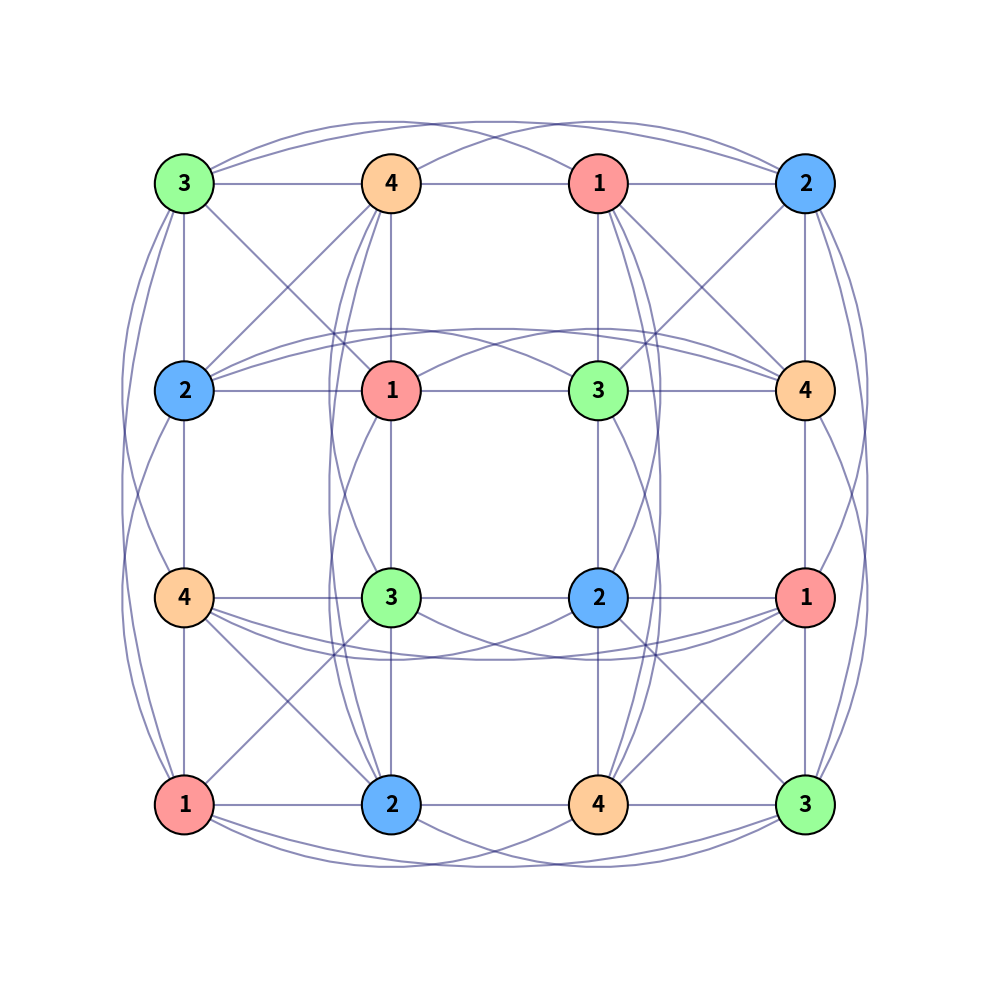

Generate this figure with matplotlib:
import networkx as nx
import matplotlib.pyplot as plt
import numpy as np
G = nx.Graph()
nodes = [(r, c) for r in range(4) for c in range(4)]
G.add_nodes_from(nodes)

for r in range(4):
    for c in range(4):
        for i in range(4):
            if i != c: 
                G.add_edge((r, c), (r, i))
            if i != r: 
                G.add_edge((r, c), (i, c))
        br, bc = 2 * (r // 2), 2 * (c // 2)
        for i in range(2):
            for j in range(2):
                if (br + i, bc + j) != (r, c):
                    G.add_edge((r, c), (br + i, bc + j))
input_grid = [
    [0, 0, 0, 2],
    [0, 1, 0, 0],
    [0, 0, 0, 0],
    [1, 0, 0, 0]
]
initial_colors = {
    (r, c): input_grid[r][c] 
    for r in range(4) for c in range(4) 
    if input_grid[r][c] != 0
}
def solve_coloring(graph, node_colors, num_colors=4):
    if len(node_colors) == len(graph.nodes):
        return node_colors    
    uncolored = [n for n in graph.nodes if n not in node_colors]
    uncolored.sort(key=lambda n: len([neighbor for neighbor in graph.neighbors(n) if neighbor in node_colors]), reverse=True)
    node = uncolored[0]    
    for color in range(1, num_colors + 1):
        if all(node_colors.get(neighbor) != color for neighbor in graph.neighbors(node)):
            node_colors[node] = color
            result = solve_coloring(graph, node_colors, num_colors)
            if result:
                return result
            del node_colors[node]
    return None
solution = solve_coloring(G, initial_colors.copy())
pos = {(r, c): (c, -r) for r in range(4) for c in range(4)}
color_map = {1: '#ff9999', 2: '#66b3ff', 3: '#99ff99', 4: '#ffcc99'}
node_colors = [color_map[solution[n]] for n in G.nodes()]
labels = {n: str(solution[n]) for n in G.nodes()}
fig, ax = plt.subplots(figsize=(10, 10))
straight_edges = []
arc_edges = []
for u, v in G.edges():
    r1, c1 = u
    r2, c2 = v    
    if (r1, c1) > (r2, c2):
        r1, c1, r2, c2 = r2, c2, r1, c1
        u, v = (r1, c1), (r2, c2)        
    if r1 == r2 and abs(c1 - c2) > 1:
        dist = abs(c1 - c2)
        mag = 0.3 if dist == 2 else 0.2
        rad = -mag if r1 < 2 else mag
        arc_edges.append((u, v, rad))        
    elif c1 == c2 and abs(r1 - r2) > 1:
        dist = abs(r1 - r2)
        mag = 0.3 if dist == 2 else 0.2
        rad = mag if c1 < 2 else -mag
        arc_edges.append((u, v, rad))        
    else:
        straight_edges.append((u, v))
nx.draw_networkx_edges(G, pos, edgelist=straight_edges, ax=ax, 
                       edge_color='midnightblue', alpha=0.5, width=1.5)
for u, v, rad in arc_edges:
    nx.draw_networkx_edges(G, pos, edgelist=[(u, v)], ax=ax,
                           edge_color='midnightblue', alpha=0.5, width=1.5,
                           connectionstyle=f"arc3,rad={rad}",
                           arrows=True, arrowstyle="-")
nx.draw_networkx_nodes(G, pos, ax=ax, node_color=node_colors, 
                       edgecolors='black', node_size=1800, linewidths=1.5)
nx.draw_networkx_labels(G, pos, ax=ax, labels=labels, 
                        font_size=16, font_weight='bold')
plt.margins(0.15)
plt.axis('equal')
plt.axis('off')
plt.tight_layout()
plt.show()
